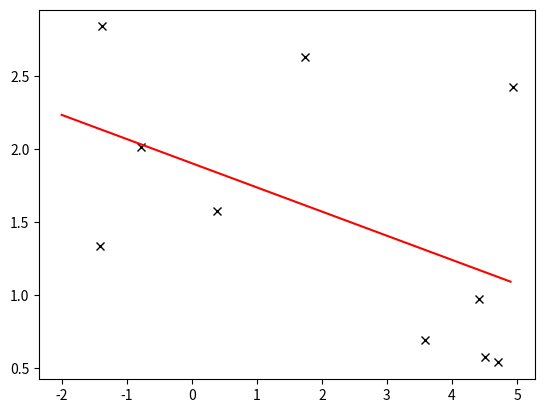

Generate this figure with matplotlib:
""" dataml100 toisen viikon tehävä"""
import numpy as np
import matplotlib.pyplot as plt


def my_linfit(x, y):
    n = len(x)
    sum_x = np.sum(x)
    sum_y = np.sum(y)
    sum_xy = np.sum(x * y)
    sum_x2 = np.sum(x**2)

    # slope (a)
    a = (n * sum_xy - sum_x * sum_y) / (n * sum_x2 - sum_x**2)
    # intercept (b)
    b = (sum_y - a * sum_x) / n

    return a, b


def main():
    x = np.random.uniform(-2, 5, 10)
    y = np.random.uniform(0, 3, 10)
    a, b = my_linfit(x, y)
    plt.plot(x, y, 'kx')
    xp = np.arange(-2 ,5, 0.1)
    plt.plot(xp, a*xp+b, 'r-')
    print(f"My fit: a={a} and b = {b}")
    plt.show()


if __name__ == '__main__':
    main()
